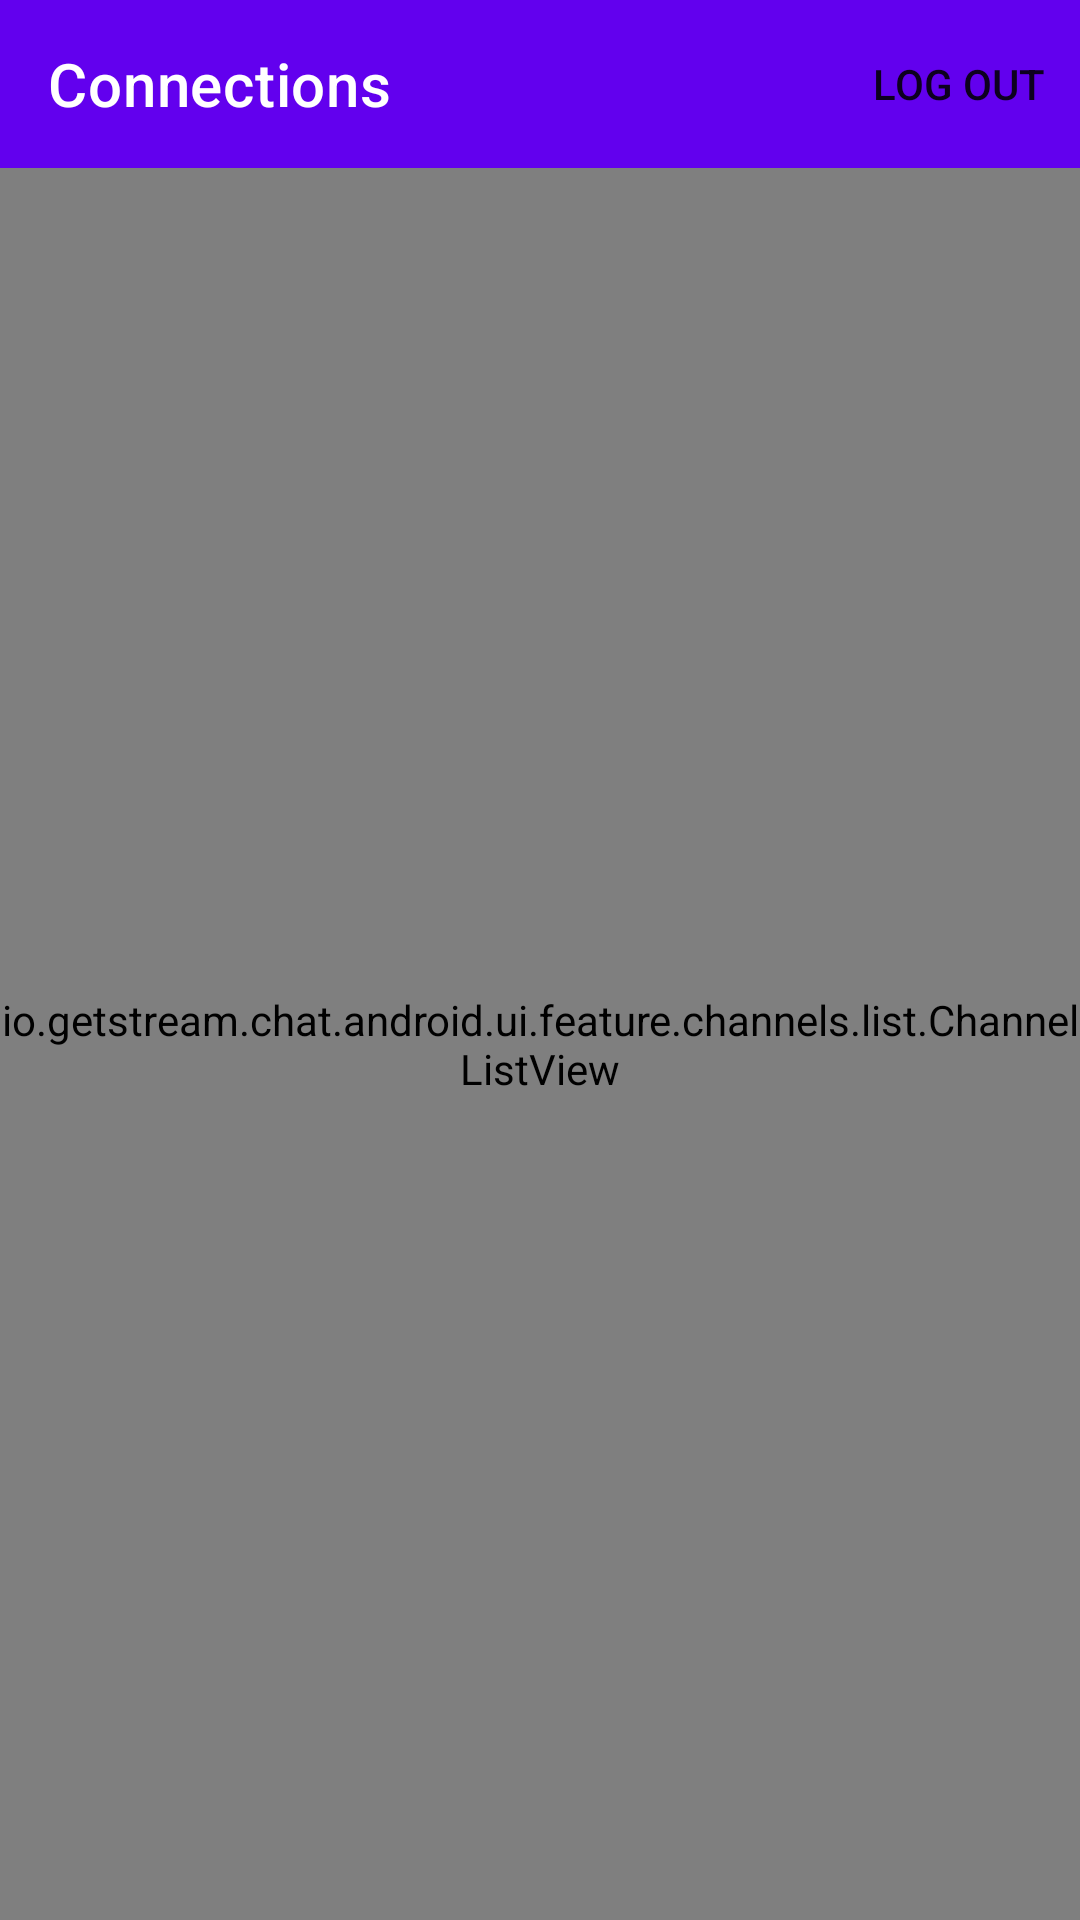

The Android layout XML behind this screen, and the referenced resources:
<!-- AndroidManifest.xml: application theme Theme.SacrenaAppDemo -->
<!-- res/layout/fragment_connections.xml -->
<?xml version="1.0" encoding="utf-8"?>
<androidx.constraintlayout.widget.ConstraintLayout xmlns:android="http://schemas.android.com/apk/res/android"
    xmlns:app="http://schemas.android.com/apk/res-auto"
    android:layout_width="match_parent"
    android:layout_height="match_parent">


    <androidx.appcompat.widget.Toolbar
        android:id="@+id/toolbar"
        android:layout_width="match_parent"
        android:layout_height="wrap_content"
        android:background="?attr/colorPrimary"
        android:minHeight="?attr/actionBarSize"
        android:theme="?attr/actionBarTheme"
        app:layout_constraintEnd_toEndOf="parent"
        app:layout_constraintStart_toStartOf="parent"
        app:layout_constraintTop_toTopOf="parent"
        app:menu="@menu/option_menu"
        app:title="Connections"
        app:titleTextColor="@color/white" />

    <io.getstream.chat.android.ui.feature.channels.list.ChannelListView
        android:id="@+id/channelsView"
        android:layout_width="match_parent"
        android:layout_height="0dp"
        app:layout_constraintBottom_toBottomOf="parent"
        app:layout_constraintEnd_toEndOf="parent"
        app:layout_constraintStart_toStartOf="parent"
        app:layout_constraintTop_toBottomOf="@+id/toolbar" />

</androidx.constraintlayout.widget.ConstraintLayout>
<!-- resources referenced by this layout -->
<resources>
  <style name="Theme.SacrenaAppDemo" parent="Theme.MaterialComponents.DayNight.NoActionBar">
          
          <item name="colorPrimary">@color/purple_500</item>
          <item name="colorPrimaryVariant">@color/purple_700</item>
          <item name="colorOnPrimary">@color/white</item>
          
          <item name="colorSecondary">@color/teal_200</item>
          <item name="colorSecondaryVariant">@color/teal_700</item>
          <item name="colorOnSecondary">@color/black</item>
          
          <item name="android:statusBarColor">@color/purple_700</item>
          
      </style>
  <!-- not gathered from this repository: default colours our renderer supplied (Android Studio template values) -->
  <color name="purple_500">#FF6200EE</color>
  <color name="purple_700">#FF3700B3</color>
  <color name="teal_200">#FF03DAC5</color>
  <color name="teal_700">#FF018786</color>
  <color name="black">#FF000000</color>
  <color name="white">#FFFFFFFF</color>
</resources>
